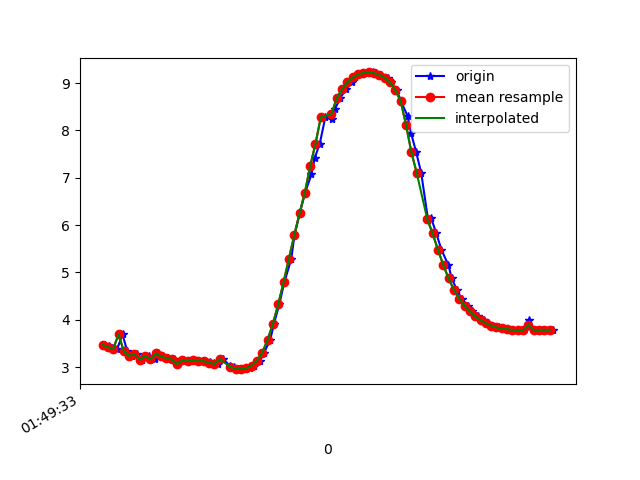

Data behind this chart, as committed beside it:
1618192173324, 887836282363107, 3.4679275, -3.3368974, 8.536898
1618192173345, 887836301593877, 3.449, -3.31, 8.555
1618192173355, 887836320824647, 3.396, -3.426, 8.531
1618192173375, 887836340055417, 3.383, -3.397, 8.547
1618192173395, 887836359286187, 3.69, -3.334, 8.444
1618192173413, 887836378516957, 3.332, -3.498, 8.526
1618192173432, 887836397747727, 3.238, -3.573, 8.532
1618192173451, 887836416978497, 3.269, -3.548, 8.53
1618192173470, 887836436209267, 3.154, -3.556, 8.57
1618192173496, 887836455440037, 3.24, -3.549, 8.541
1618192173516, 887836474670807, 3.163, -3.54, 8.573
1618192173527, 887836493901577, 3.288, -3.627, 8.489
1618192173546, 887836513132347, 3.223, -3.593, 8.529
1618192173567, 887836532363117, 3.191, -3.757, 8.47
1618192173588, 887836551593887, 3.161, -3.711, 8.502
1618192173604, 887836570824657, 3.065, -3.776, 8.508
1618192173622, 887836590055427, 3.143, -3.755, 8.489
1618192173642, 887836609286197, 3.136, -3.729, 8.503
1618192173661, 887836628516967, 3.139, -3.711, 8.51
1618192173680, 887836647747737, 3.133, -3.701, 8.516
1618192173702, 887836666978507, 3.123, -3.697, 8.522
1618192173723, 887836686209277, 3.106, -3.692, 8.53
1618192173737, 887836705440047, 3.087, -3.682, 8.541
1618192173755, 887836724670817, 3.065, -3.67, 8.554
1618192173774, 887836743901587, 3.169, -3.643, 8.528
1618192173800, 887836763132357, 3.015, -3.649, 8.581
1618192173814, 887836782363127, 2.991, -3.637, 8.594
1618192173831, 887836801593897, 2.968, -3.621, 8.609
1618192173851, 887836820824667, 2.956, -3.59, 8.627
1618192173875, 887836840055437, 2.976, -3.52, 8.648
1618192173888, 887836859286207, 3.032, -3.396, 8.678
1618192173911, 887836878516977, 3.135, -3.243, 8.7
1618192173927, 887836897747747, 3.307, -3.099, 8.689
1618192173950, 887836916978517, 3.574, -2.92, 8.645
1618192173964, 887836936209287, 3.916, -2.692, 8.571
1618192173984, 887836955440057, 4.325, -2.468, 8.441
1618192174003, 887836974670827, 4.792, -2.275, 8.24
1618192174029, 887836993901597, 5.285, -2.097, 7.982
1618192174041, 887837013132367, 5.781, -1.897, 7.682
1618192174061, 887837032363137, 6.248, -1.668, 7.363
1618192174081, 887837051593907, 6.685, -1.422, 7.023
1618192174105, 887837070824677, 7.075, -1.178, 6.678
1618192174117, 887837090055447, 7.417, -0.9509, 6.334
1618192174136, 887837109286217, 7.719, -0.7518, 5.991
1618192174157, 887837128516987, 8.279, -0.5002, 5.22
1618192174181, 887837147747757, 8.234, -0.4392, 5.296
1618192174194, 887837166978527, 8.463, -0.2846, 4.934
1618192174213, 887837186209297, 8.686, -0.07625, 4.537
1618192174235, 887837205440067, 8.874, 0.1495, 4.155
1618192174257, 887837224670837, 9.018, 0.3522, 3.82
1618192174270, 887837243901607, 9.12, 0.5377, 3.548
1618192174289, 887837263132377, 9.183, 0.7044, 3.349
1618192174314, 887837282363147, 9.217, 0.8458, 3.221
1618192174335, 887837301593917, 9.225, 0.9568, 3.165
1618192174347, 887837320824687, 9.209, 1.029, 3.19
1618192174367, 887837340055457, 9.171, 1.052, 3.29
1618192174391, 887837359286227, 9.112, 1.012, 3.462
1618192174403, 887837378516997, 9.013, 0.9229, 3.735
1618192174425, 887837397747767, 8.854, 0.7769, 4.128
1618192174441, 887837416978537, 8.618, 0.5906, 4.628
1618192174466, 887837436209307, 8.304, 0.3925, 5.19
... 29 more rows
